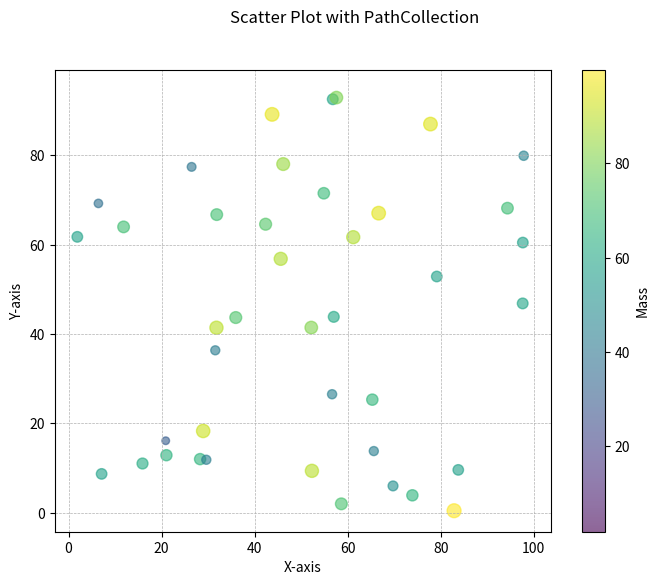

Recreate this plot in Python.
###
# Study about scatter plot in matplotlib.
#
# ax.scatter(x, y, s=None, c=None, marker=None, alpha=None)
# x: x coordinates of the points.
# y: y coordinates of the points.
# s: size of the points.
# c: color of the points.
# marker: shape of the points.
# alpha: transparency of the points.
# Returns a PathCollection object.
#
# What is path collection?
# A PathCollection is a collection of paths that can be drawn on a plot. It is used to create scatter plots, where each point is represented as a path. The PathCollection object allows you to customize the appearance of the points, such as their size, color, shape, and transparency. You can also use it to create other types of plots, such as line plots and bar plots, by specifying the appropriate path for each point. The PathCollection object is a powerful tool for creating complex and visually appealing plots in matplotlib.
#
# Way to exampine the path collection object:
# 1. Create a scatter plot using ax.scatter() and store the returned PathCollection object in a variable.
# 2. Use the variable to access the properties of the PathCollection object, such as its size, color, marker, and alpha.
# 3. Use the properties to customize the appearance of the points in the scatter plot, such as changing their size, color, shape, and transparency.
# Example:
# x = np.random.rand(10)
# y = np.random.rand(10)
# scatter = ax.scatter(x, y, s=100, c='red', marker='o', alpha=0.5)
# print(len(scatter.get_offsets())) # Get the number of points in the scatter plot
# print(scatter.get_sizes()) # Get the size of the points
# print(scatter.get_facecolors()) # Get the color of the points
# print(scatter.get_marker()) # Get the shape of the points
# print(scatter.get_alpha()) # Get the transparency of the points
#
# scatter.set_sizes([200]) # Change the size of the points to 200
# scatter.set_facecolors(['blue']) # Change the color of the points to blue
# scatter.set_marker('x') # Change the shape of the points to 'x'
# scatter.set_alpha(0.8) # Change the transparency of the points to 0.8
###

import numpy as np
import matplotlib.pyplot as plt

# Generate some data
np.random.seed(0)
n = 50
scale = 100
locations = [(np.random.rand() * scale, np.random.rand() * scale) for i in range(n)]
masses = np.random.rand(n) * scale

# Create a scatter plot
fig, ax = plt.subplots(figsize=(8, 6))
scatter = ax.scatter(
    [loc[0] for loc in locations],
    [loc[1] for loc in locations],
    s=masses,
    c=masses,
    cmap='viridis',
    alpha=0.6
)

# Insight the PathCollection object
print(f'Number of points: {len(scatter.get_offsets())}')
print(f'Sizes of points: {scatter.get_sizes()}')
print(f'Colors of points: {scatter.get_facecolors()}')
print(f'Transparency: {scatter.get_alpha()}')

# Hide the small points < 30
sizes = [s if s >= 30 else 0 for s in scatter.get_sizes()]
scatter.set_sizes(sizes)

ax.set_xlabel('X-axis')
ax.set_ylabel('Y-axis')
ax.grid(True, which='both', linestyle='--', linewidth=0.5)

fig.colorbar(scatter, label='Mass')
fig.suptitle('Scatter Plot with PathCollection')
plt.show()
